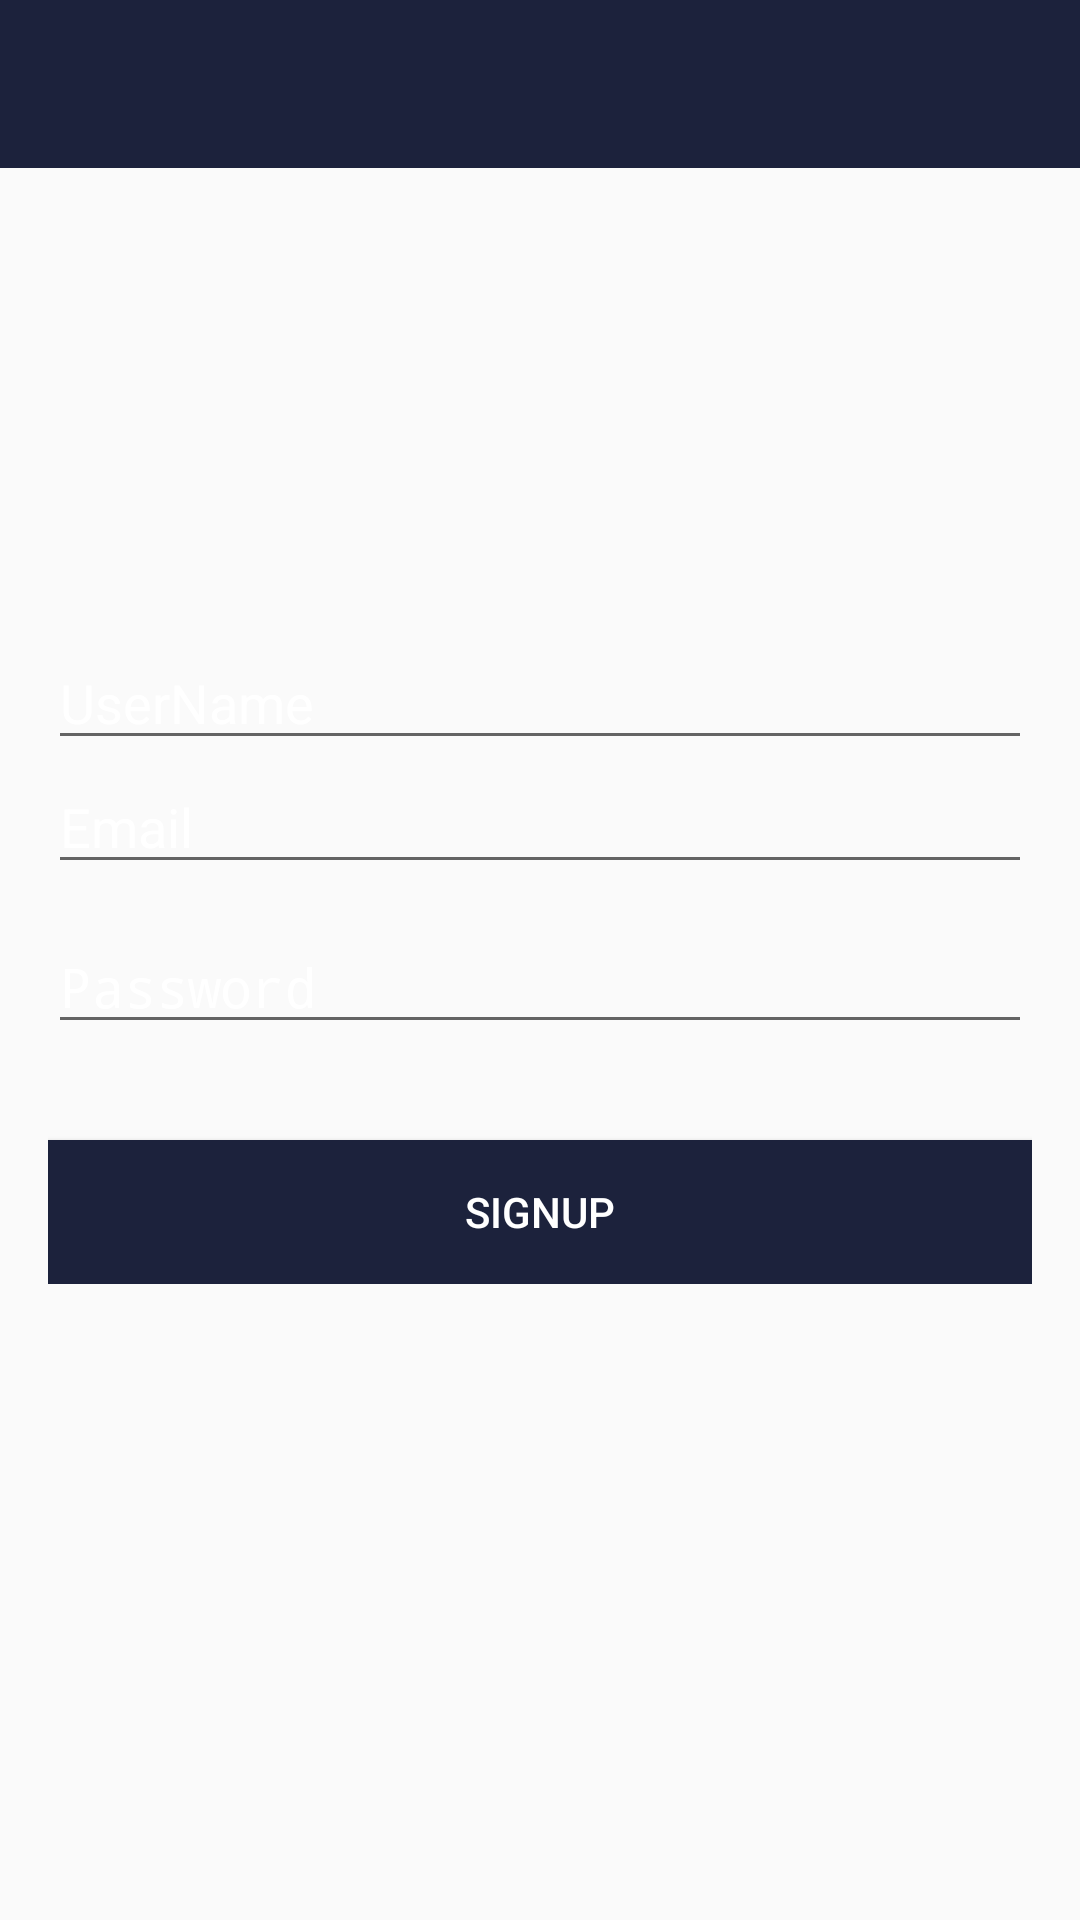

Here is an Android app screen rendered from its layout file. Give the layout XML and the strings, colors and styles it references.
<!-- AndroidManifest.xml: application theme AppTheme -->
<!-- res/layout/activity_register.xml -->
<?xml version="1.0" encoding="utf-8"?>
<RelativeLayout xmlns:android="http://schemas.android.com/apk/res/android"
    xmlns:app="http://schemas.android.com/apk/res-auto"
    xmlns:tools="http://schemas.android.com/tools"
    android:layout_width="match_parent"
    android:layout_height="match_parent"
    android:background="@drawable/register"
    tools:context=".RegisterActivity">

    <com.google.android.material.appbar.AppBarLayout
        android:layout_width="match_parent"
        android:layout_height="wrap_content"
        android:theme="@style/AppTheme.AppBarOverlay">

        <androidx.appcompat.widget.Toolbar
            android:layout_width="match_parent"
            android:layout_height="wrap_content"
            android:background="?attr/colorPrimaryDark"
            app:popupTheme="@style/AppTheme.PopupOverlay" />
    </com.google.android.material.appbar.AppBarLayout>

    <LinearLayout
        android:layout_width="match_parent"
        android:layout_height="wrap_content"
        android:layout_centerInParent="true"
        android:gravity="center_horizontal"
        android:orientation="vertical"
        android:padding="@dimen/_16dp">

        <EditText
            android:id="@+id/et_user_name_register"
            android:layout_width="match_parent"
            android:layout_height="wrap_content"
            android:hint="@string/text_user_name"
            android:inputType="text"
            android:textColor="@android:color/white"
            android:textColorHint="@android:color/white" />

        <EditText
            android:id="@+id/et_email"
            android:layout_width="match_parent"
            android:layout_height="wrap_content"
            android:hint="@string/text_email"
            android:inputType="text"
            android:textColor="@android:color/white"
            android:textColorHint="@android:color/white" />

        <EditText
            android:id="@+id/et_password_register"
            android:layout_width="match_parent"
            android:layout_height="wrap_content"
            android:layout_marginTop="@dimen/_12dp"
            android:hint="@string/text_password"
            android:inputType="textPassword"
            android:textColor="@android:color/white"
            android:textColorHint="@android:color/white" />

        <Button
            android:layout_width="match_parent"
            android:layout_height="wrap_content"
            android:text="@string/text_signup"
            android:layout_marginTop="@dimen/_32dp"
            android:background="@color/colorPrimaryDark"
            android:textColor="@android:color/white"/>
    </LinearLayout>

</RelativeLayout>
<!-- resources referenced by this layout -->
<resources>
  <color name="colorPrimaryDark">#1C223C</color>
  <dimen name="_12dp">12dp</dimen>
  <dimen name="_16dp">16dp</dimen>
  <dimen name="_32dp">32dp</dimen>
  <string name="text_email">Email</string>
  <string name="text_password">Password</string>
  <string name="text_signup">SignUp</string>
  <string name="text_user_name">UserName</string>
  <style name="AppTheme.AppBarOverlay" parent="ThemeOverlay.AppCompat.Dark.ActionBar" />
  <style name="AppTheme.PopupOverlay" parent="Theme.AppCompat.Light" />
  <style name="AppTheme" parent="Theme.AppCompat.Light.DarkActionBar">
          
          <item name="colorPrimary">@color/colorPrimary</item>
          <item name="colorPrimaryDark">@color/colorPrimaryDark</item>
          <item name="colorAccent">@color/colorAccent</item>
      </style>
  <color name="colorPrimary">#393A41</color>
  <color name="colorAccent">#1C223C</color>
</resources>
